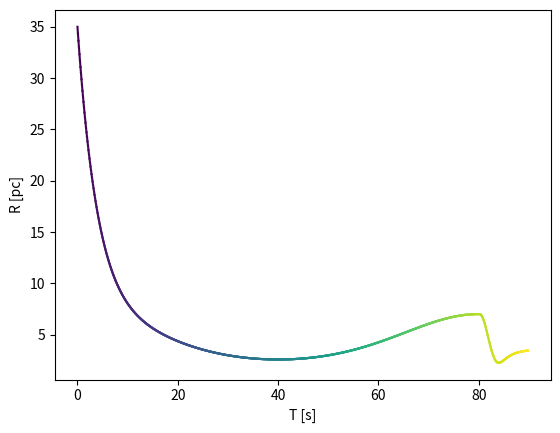
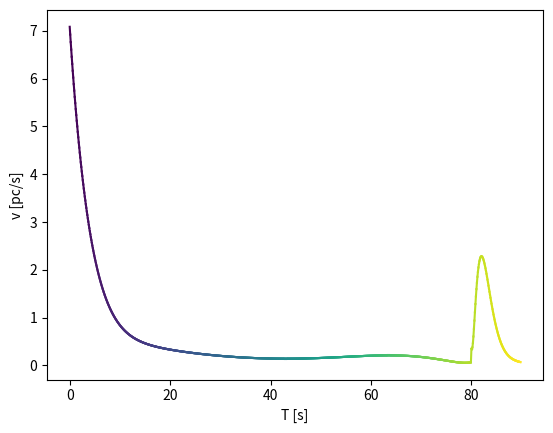
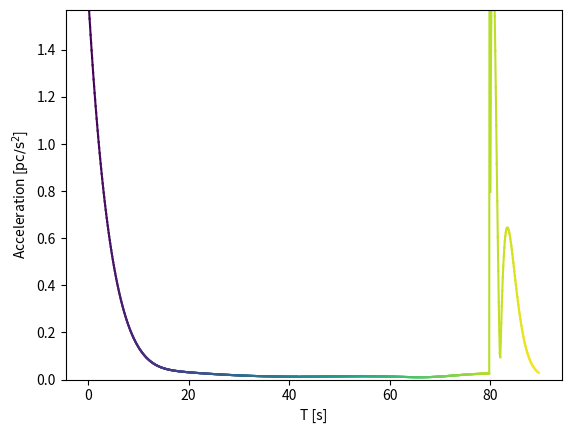
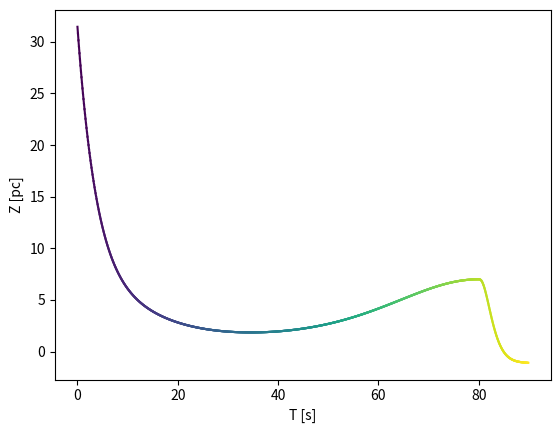
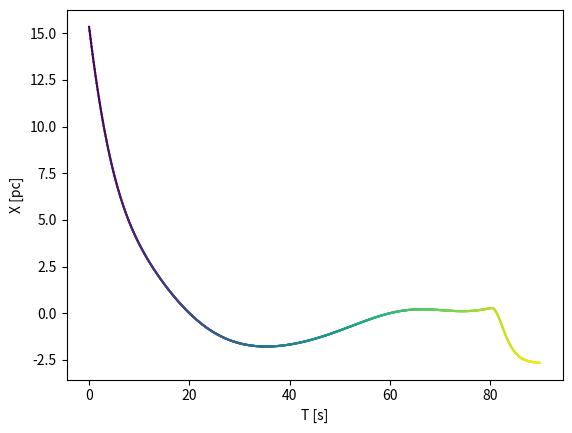
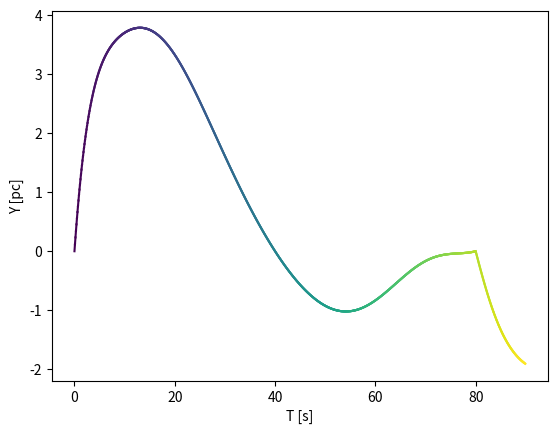
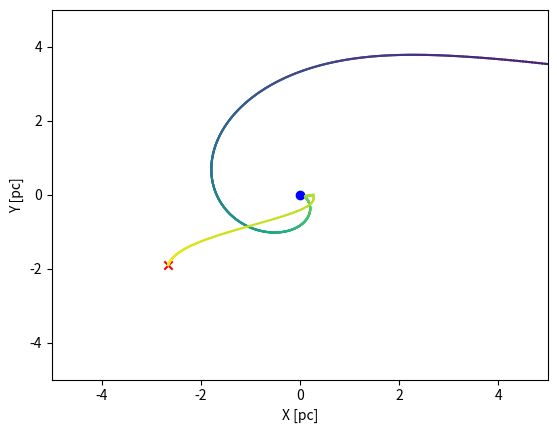
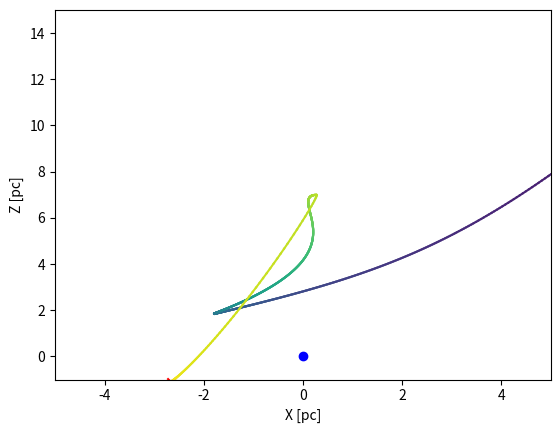
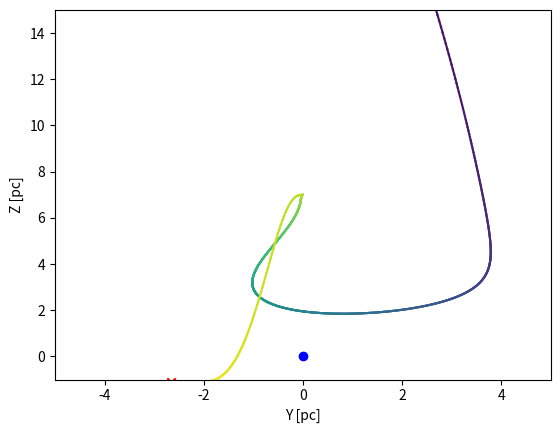
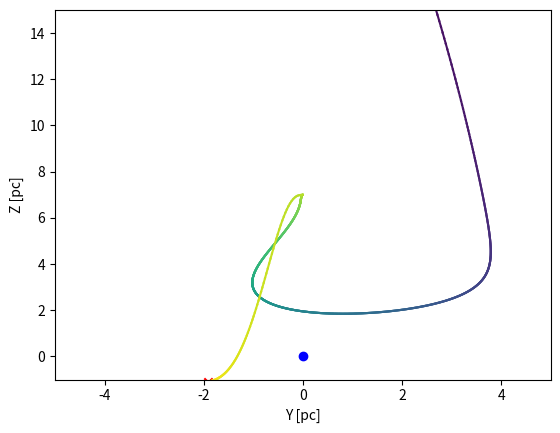
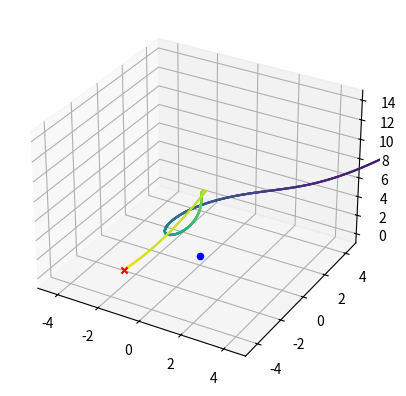

The matplotlib source for these figures, in order:
import numpy as np
from numpy.polynomial import Polynomial
import os
from scipy import interpolate
from scipy import optimize


# Parameters
Tstart = 0.0030  # in code units, units are roughly 1 Gyr
Tend = 0.0070186  # ends at a snapshot, to make the zoom in easier (278 in this case)
fps = 10  # 60
total_length_seconds = 1.5 * 60  # 10/1.5*60
Nchunks = 1  # 16 #number of folders to distribute the files, i.e. number of separate slurm jobs to render
pan_seconds_per_rotation = 80  # 80
tilt_period_seconds = 100  # 100

# Zooming (extra segment added at the end)
zoom_in_time_seconds = 10  # set 0 to turn it off
zoom_dt = 0.0002  # in code units, how much time elapses in the simulation during the zoom
zoom_in_coord = np.array([47.34047, 48.086853, 48.908130])  # coordinates to zoom in on at the end
boxsize = 100

center_coord = np.ones(3) / 2 * boxsize  # center of the box
total_length_seconds_nozoom = total_length_seconds - zoom_in_time_seconds  # non zoom part
zoom_in_coord = np.array(zoom_in_coord)

# Segments before zoom, this is et up for a 2 segment video + zoom in at the end
T1 = 0.0045  # first segment end time
segment1_realtime_end = 10  # length of initial video segment in seconds

segment_sim_times = np.array(
    [Tstart, T1, Tend]
)  # Bookmarks for video segments (e.g., frozen or slowed down parts of the video). The times in code units, use [Tstart, Tend] if there are no segments.
segment_real_times = np.array(
    [0, segment1_realtime_end, total_length_seconds_nozoom]
)  # real time of video segment bookmarks
segment_frames_per_sim_time = fps * np.diff(segment_real_times) / np.diff(segment_sim_times)
Nsegments = len(segment_sim_times) - 1


def abs_nonzero(x):
    x_abs = np.abs(x)
    return x_abs[x_abs != 0]


def angle_positive_map(x):
    return (x + 2 * np.pi) % (2 * np.pi)


def Spherical_to_Euclidean(r, theta, phi):
    z = r * np.cos(theta)
    y = r * np.sin(theta) * np.sin(phi)
    x = r * np.sin(theta) * np.cos(phi)
    return x, y, z


def Euclidean_to_Spherical(x, y, z):
    r = np.sqrt(x**2 + y**2 + z**2)
    theta = angle_positive_map(np.arccos(z / r))
    phi = angle_positive_map(np.arctan2(y, x))
    return r, theta, phi


def poly_exp_decay_func(x, params):
    # f(x) = polynom(x)*exp(x/scale) + conv_val
    poly_params = params[:-2]
    scale = params[-2]
    conv_val = params[-1]  # unpack
    return Polynomial(poly_params)(x) * np.exp(-x / scale) + conv_val


def poly_exp_decay_func_deriv(x, params):
    # Derivative of f(x) = polynom(x)*exp(x/scale) + conv_val
    poly_params = params[:-2]
    scale = params[-2]
    conv_val = params[-1]  # unpack
    return np.exp(-x / scale) * (Polynomial(poly_params).deriv(1)(x) - Polynomial(poly_params)(x) / scale)


def poly_exp_decay_func_deriv2(x, params):
    # Second derivative of f(x) = polynom(x)*exp(x/scale) + conv_val
    poly_params = params[:-2]
    scale = params[-2]
    conv_val = params[-1]  # unpack
    return (
        np.exp(-x / scale) * (Polynomial(poly_params).deriv(2)(x) - Polynomial(poly_params).deriv(1)(x) / scale)
        - poly_exp_decay_func_deriv(x, params) / scale
    )


def fitfunc(params, args, regularization_param=1e-4, linearization_param=0, acc_param=0):
    y0, v0, a0, y1, v1, dx = args  # unpack target values
    tot_err = 0  # total error
    weights = [10, 1, 1, 10, 1]  # relative weigts of constraints
    # Scales of changes
    dy_scale = np.min(abs_nonzero([y1, y0, y1 - y0]))
    dv_scale = np.mean(abs_nonzero([v1 - v0, (y1 - y0) / dx]))
    da_scale = np.mean(abs_nonzero([a0, dv_scale / dx, dy_scale / (dx**2)]))
    for target, func, dist, wt, delta_scale in zip(
        [y0, v0, a0, y1, v1, dx],
        [
            poly_exp_decay_func,
            poly_exp_decay_func_deriv,
            poly_exp_decay_func_deriv2,
            poly_exp_decay_func,
            poly_exp_decay_func_deriv,
        ],
        [0, 0, 0, dx, dx],
        weights,
        [dy_scale, dv_scale, da_scale, dy_scale, dv_scale],
    ):
        # if target:
        # tot_err += wt*( 1.0 - func(dist,params)/target )**2 #match BC
        # else: #need to handle 0
        # tot_err += wt*func(dist,params)**2
        # tot_err += wt*(func(dist,params)-target)**2

        if delta_scale:
            tot_err += wt * ((func(dist, params) - target) / delta_scale) ** 2
        else:  # need to handle where we know nothing of the scale
            tot_err += wt * func(dist, params) ** 2
    # regularization error
    if regularization_param:
        tot_err += regularization_param * np.sum(params**2)

    xlin = np.linspace(0, dx, num=20)
    # Make the accelerations gentler
    if acc_param:
        tot_err += acc_param * np.max(np.abs(poly_exp_decay_func_deriv2(xlin, params)))

    # Make it closer to linear
    if linearization_param:
        ylin = y0 + (y1 - y0) * xlin / dx
        tot_err += linearization_param * np.trapz((poly_exp_decay_func(xlin, params) - ylin) ** 2)

    return tot_err


def zoom_between(
    y, y1, n, func="exp_poly2", verbose=False, errtol=1e-2
):  # movement of camera during zoom, default is linear
    if hasattr(y, "__iter__"):  # spline interpolation
        x = np.append(np.arange(len(y)) - len(y) + 1, [n])
        x_interp = np.linspace(x[-2], x[-1], num=n + 1)
        if (len(y) < 3) or func == "spline":
            if len(y) == 1:
                kind = "slinear"
            if len(y) < 4:
                kind = "quadratic"
            else:
                kind = "cubic"
            y_full = np.append(y, [y1])
            return interpolate.interp1d(x, y_full, kind=kind)(x_interp)
        elif func == "exp_poly2":
            y0 = y[-1]
            v0 = np.diff(y)[-1]
            a0 = np.diff(np.diff(y))[-1]
            v1 = 0  # let's have zero final velocity
            init_guess = [
                y0 - y1,
                v0 + (y0 - y1) / (n / 2),
                a0 / 2 + 4 * (y0 - y1) / (n**2) + 4 * (v0 + 2 * (y0 - y1) / n) / n,
                n / 2,
                y1,
            ]  # initial guess for second order case, using partial solutions for first 3 constraints
            BC_params = [y0, v0, a0, y1, v1, n]
            if verbose:
                print("Boundary conditions parameters params ", BC_params)
                print("Initial guess for parameters ", init_guess)
            opt = optimize.minimize(
                fitfunc,
                init_guess,
                args=BC_params,
                method="BFGS",
                options={"disp": verbose, "eps": 1e-8, "maxiter": 1000},
            )  # need tgo reduce eps if it gives inaccurate fits
            if verbose:
                dy_scale = np.min(abs_nonzero([y1, y0, y1 - y0]))
                dv_scale = np.mean(abs_nonzero([v1 - v0, (y1 - y0) / n]))
                da_scale = np.mean(abs_nonzero([a0, dv_scale / n, dy_scale / (n**2)]))
                print("Fitted params ", opt.x)
                print("Fit error %g" % (opt.fun))
                print("At position %g:" % (x[-2]))
                print("\t y0: %g fit %g used scale: %g" % (y0, poly_exp_decay_func(x[-2], opt.x), dy_scale))
                print("\t v0: %g fit %g used scale: %g" % (v0, poly_exp_decay_func_deriv(x[-2], opt.x), dv_scale))
                print("\t a0: %g fit %g used scale: %g" % (a0, poly_exp_decay_func_deriv2(x[-2], opt.x), da_scale))
                print("At position %g:" % (x[-1]))
                print("\t y1: %g fit %g used scale: %g" % (y1, poly_exp_decay_func(x[-1], opt.x), dy_scale))
                print("\t v1: %g fit %g used scale: %g" % (v1, poly_exp_decay_func_deriv(x[-1], opt.x), dv_scale))
            if np.sqrt(
                (y0 - poly_exp_decay_func(x[-2], opt.x)) ** 2 + (y1 - poly_exp_decay_func(x[-1], opt.x)) ** 2
            ) > max(errtol, np.abs(y0) * errtol, np.abs(y1) * errtol):
                raise Exception("Fit does not match endpoints within error tolerance!")
            x_interp = np.linspace(x[-2], x[-1], num=n + 1)[1:-1]  # skip last frame which would be on top of target
            return poly_exp_decay_func(x_interp, opt.x)
        else:
            print("No known function called " + func)
    else:  # simple linear
        return np.linspace(y, y1, num=n + 1)[1:-1]  # skip last frame which would be on top of target


if np.any(np.diff(segment_sim_times) <= 0):
    print("Error! segment_sim_times not monotonically increasing")
    exit()
if np.any(np.diff(segment_real_times) <= 0):
    print("Error! segment_real_times not monotonically increasing")
    exit()

sim_times = np.array([])
for i in range(Nsegments):
    sim_times = np.append(
        sim_times, np.arange(segment_sim_times[i], segment_sim_times[i + 1], 1 / segment_frames_per_sim_time[i])
    )
sim_times = np.array(sim_times)
real_times = np.linspace(0, total_length_seconds_nozoom, len(sim_times))

# tot_timelapse_time = total_length_seconds_nozoom - sum(freeze_intervals)
# tot_timelapse_frames = fps * tot_timelapse_time
# frames_per_sim_time = tot_timelapse_time / (Tmax-Tstart) * fps
# frame_dt = 1/frames_per_sim_time

# sim_times = []
# t0 = Tstart
# for i in range(len(freeze_times)):
# dt = freeze_times[i] - t0
# sim_times.append(np.arange(t0, freeze_times[i], frame_dt))
# if len(freeze_intervals):
# sim_times.append(np.repeat(freeze_times[i], round(freeze_intervals[i] * fps)))
# t0 = freeze_times[i]+frame_dt
# sim_times = np.concatenate(sim_times)
# real_times = np.linspace(0,total_length_seconds_nozoom,int(total_frames))
# if len(sim_times) < len(real_times):
# sim_times = np.append(sim_times,sim_times[-1])

# Camera track before zooming in
pan = (360 / pan_seconds_per_rotation * real_times) % 360
tilt = 26 + 25 * np.sin(2 * np.pi * real_times / tilt_period_seconds)
# r = 7*(1+4*np.exp(-20*real_times / total_length_seconds_nozoom) + 2*np.exp((sim_times*979  - 7.5) / 1)) * np.exp((np.cos(4*np.pi * real_times / total_length_seconds_nozoom) - 1)/2) #more complicated path, better for longer movies
r = (
    7
    * (1 + 4 * np.exp(-20 * real_times / total_length_seconds_nozoom))
    * np.exp((np.cos(2 * np.pi * real_times / total_length_seconds_nozoom) - 1) / 2)
)

# Track coordinates
theta = angle_positive_map(tilt / 180 * np.pi)
phi = angle_positive_map(pan / 180 * np.pi)
dx, dy, dz = Spherical_to_Euclidean(r, theta, phi)
directions = -np.c_[dx / r, dy / r, dz / r]  # camera directions os far

# Zoom in
if zoom_in_time_seconds:
    # dir_0 = directions[-1,:]; dir_0 /= np.linalg.norm(dir_0) #last viewing direction at the end
    dir_final = zoom_in_coord - center_coord - np.array([dx[-1], dy[-1], dz[-1]])
    dir_final /= np.linalg.norm(dir_final)
    zoom_in_frame_number = int(zoom_in_time_seconds * fps)
    # Append zoom in to data so far
    dx = np.append(dx, zoom_between(dx[:-1], zoom_in_coord[0] - center_coord[0], zoom_in_frame_number))
    dy = np.append(dy, zoom_between(dy[:-1], zoom_in_coord[1] - center_coord[1], zoom_in_frame_number))
    dz = np.append(dz, zoom_between(dz[:-1], zoom_in_coord[2] - center_coord[2], zoom_in_frame_number))
    r, theta, phi = Euclidean_to_Spherical(dx, dy, dz)
    new_dir = np.c_[
        zoom_between(directions[:-1, 0], dir_final[0], zoom_in_frame_number),
        zoom_between(directions[:-1, 1], dir_final[1], zoom_in_frame_number),
        zoom_between(directions[:-1, 2], dir_final[2], zoom_in_frame_number),
    ]
    directions = np.vstack((directions, new_dir))
    # normalize just to be sure
    directions = directions / np.linalg.norm(directions, axis=1)[:, None]
    real_times = np.append(real_times, real_times[-1] + (np.arange(zoom_in_frame_number - 1) + 1) / fps)
    sim_times = np.append(
        sim_times, sim_times[-1] + (np.arange(zoom_in_frame_number - 1) + 1) / zoom_in_frame_number * zoom_dt
    )
camera_pos = np.c_[dx, dy, dz] + center_coord
camera_dist = np.zeros_like(sim_times)  # since we are using explicit camera coordinates instead of pan/tilt

# Save camerafile
data = np.c_[sim_times, camera_pos, directions, camera_dist]
np.savetxt("camerafile.txt", data)
chunks = np.array_split(data, Nchunks)
for i in range(Nchunks):
    if not os.path.exists("%d" % (i)):
        os.mkdir("%d" % (i))
    np.savetxt("%d/camerafile_%d.txt" % (i, i), chunks[i])


################
# Plotting
norm_time = real_times / np.max(real_times)
xlim = ylim = [-5, 5]
zlim = [-1, 15]
N_frames_tot = len(real_times)
v = np.c_[np.diff(dx), np.diff(dy), np.diff(dz)] / np.diff(real_times)[:, None]
vel = np.linalg.norm(v, axis=1)
a = np.c_[np.diff(dx, 2), np.diff(dy, 2), np.diff(dz, 2)] / (np.diff(real_times)[:-1, None] ** 2)
acc = np.linalg.norm(a, axis=1)
from mpl_toolkits import mplot3d
import matplotlib.pyplot as plt

fig = plt.figure()
for i in range(N_frames_tot - 1):
    plt.plot(real_times[i : i + 2], r[i : i + 2], c=plt.get_cmap("viridis")(norm_time[i]))
plt.xlabel("T [s]")
plt.ylabel("R [pc]")
fig.savefig("Path_Dist_t.png", dpi=200)

fig = plt.figure()
for i in range(len(vel) - 1):
    plt.plot(real_times[i : i + 2], vel[i : i + 2], c=plt.get_cmap("viridis")(norm_time[i]))
plt.xlabel("T [s]")
plt.ylabel("v [pc/s]")
fig.savefig("Path_vel_t.png", dpi=200)

fig = plt.figure()
for i in range(len(acc) - 1):
    plt.plot(real_times[i : i + 2], acc[i : i + 2], c=plt.get_cmap("viridis")(norm_time[i]))
plt.xlabel("T [s]")
plt.ylabel("Acceleration [$\mathrm{pc/s^2}$]")
plt.ylim([0, np.percentile(acc, 99)])
fig.savefig("Path_acc_t.png", dpi=200)

fig = plt.figure()
for i in range(N_frames_tot - 1):
    plt.plot(real_times[i : i + 2], dz[i : i + 2], c=plt.get_cmap("viridis")(norm_time[i]))
plt.xlabel("T [s]")
plt.ylabel("Z [pc]")
fig.savefig("Path_z_t.png", dpi=200)

fig = plt.figure()
for i in range(N_frames_tot - 1):
    plt.plot(real_times[i : i + 2], dx[i : i + 2], c=plt.get_cmap("viridis")(norm_time[i]))
plt.xlabel("T [s]")
plt.ylabel("X [pc]")
fig.savefig("Path_x_t.png", dpi=200)

fig = plt.figure()
for i in range(N_frames_tot - 1):
    plt.plot(real_times[i : i + 2], dy[i : i + 2], c=plt.get_cmap("viridis")(norm_time[i]))
plt.xlabel("T [s]")
plt.ylabel("Y [pc]")
fig.savefig("Path_y_t.png", dpi=200)

# fig, ax = plt.subplots(subplot_kw={'projection': 'polar'})
# for i in range(N_frames_tot-1):
# ax.plot((phi[i:i+2]+2*np.pi)%(2*np.pi), r[i:i+2], c = plt.get_cmap('viridis')(norm_time[i]))
# ax.set_rmax(15)
# fig.savefig('Path_polar_2D.png', dpi=200)

fig = plt.figure()
for i in range(N_frames_tot - 1):
    plt.plot(dx[i : i + 2], dy[i : i + 2], c=plt.get_cmap("viridis")(norm_time[i]))
plt.scatter(zoom_in_coord[0] - center_coord[0], zoom_in_coord[1] - center_coord[1], marker="x", c="r")
plt.scatter(0, 0, marker="o", c="b")
plt.xlim(xlim)
plt.ylim(xlim)
plt.xlabel("X [pc]")
plt.ylabel("Y [pc]")
fig.savefig("Path_xy.png", dpi=200)

fig = plt.figure()
for i in range(N_frames_tot - 1):
    plt.plot(dx[i : i + 2], dz[i : i + 2], c=plt.get_cmap("viridis")(norm_time[i]))
plt.scatter(zoom_in_coord[0] - center_coord[0], zoom_in_coord[2] - center_coord[2], marker="x", c="r")
plt.scatter(0, 0, marker="o", c="b")
plt.xlim(xlim)
plt.ylim(zlim)
plt.xlabel("X [pc]")
plt.ylabel("Z [pc]")
fig.savefig("Path_xz.png", dpi=200)

fig = plt.figure()
for i in range(N_frames_tot - 1):
    plt.plot(dy[i : i + 2], dz[i : i + 2], c=plt.get_cmap("viridis")(norm_time[i]))
plt.scatter(zoom_in_coord[0] - center_coord[0], zoom_in_coord[2] - center_coord[2], marker="x", c="r")
plt.scatter(0, 0, marker="o", c="b")
plt.xlim(xlim)
plt.ylim(zlim)
plt.xlabel("Y [pc]")
plt.ylabel("Z [pc]")
fig.savefig("Path_yz.png", dpi=200)

fig = plt.figure()
for i in range(N_frames_tot - 1):
    plt.plot(dy[i : i + 2], dz[i : i + 2], c=plt.get_cmap("viridis")(norm_time[i]))
plt.scatter(zoom_in_coord[1] - center_coord[1], zoom_in_coord[2] - center_coord[2], marker="x", c="r")
plt.scatter(0, 0, marker="o", c="b")
plt.xlim(ylim)
plt.ylim(zlim)
plt.xlabel("Y [pc]")
plt.ylabel("Z [pc]")
fig.savefig("Path_yz.png", dpi=200)

fig = plt.figure()
ax = plt.axes(projection="3d")
for i in range(N_frames_tot - 1):
    ax.plot3D(dx[i : i + 2], dy[i : i + 2], dz[i : i + 2], c=plt.get_cmap("viridis")(norm_time[i]))
ax.scatter(
    zoom_in_coord[0] - center_coord[0],
    zoom_in_coord[1] - center_coord[1],
    zoom_in_coord[2] - center_coord[2],
    marker="x",
    c="r",
)
ax.scatter(0, 0, 0, marker="o", c="b")
ax.set_xlim(xlim[0], xlim[1])
ax.set_ylim(ylim[0], ylim[1])
ax.set_zlim(zlim[0], zlim[1])
fig.savefig("Path_3D.png", dpi=200)
